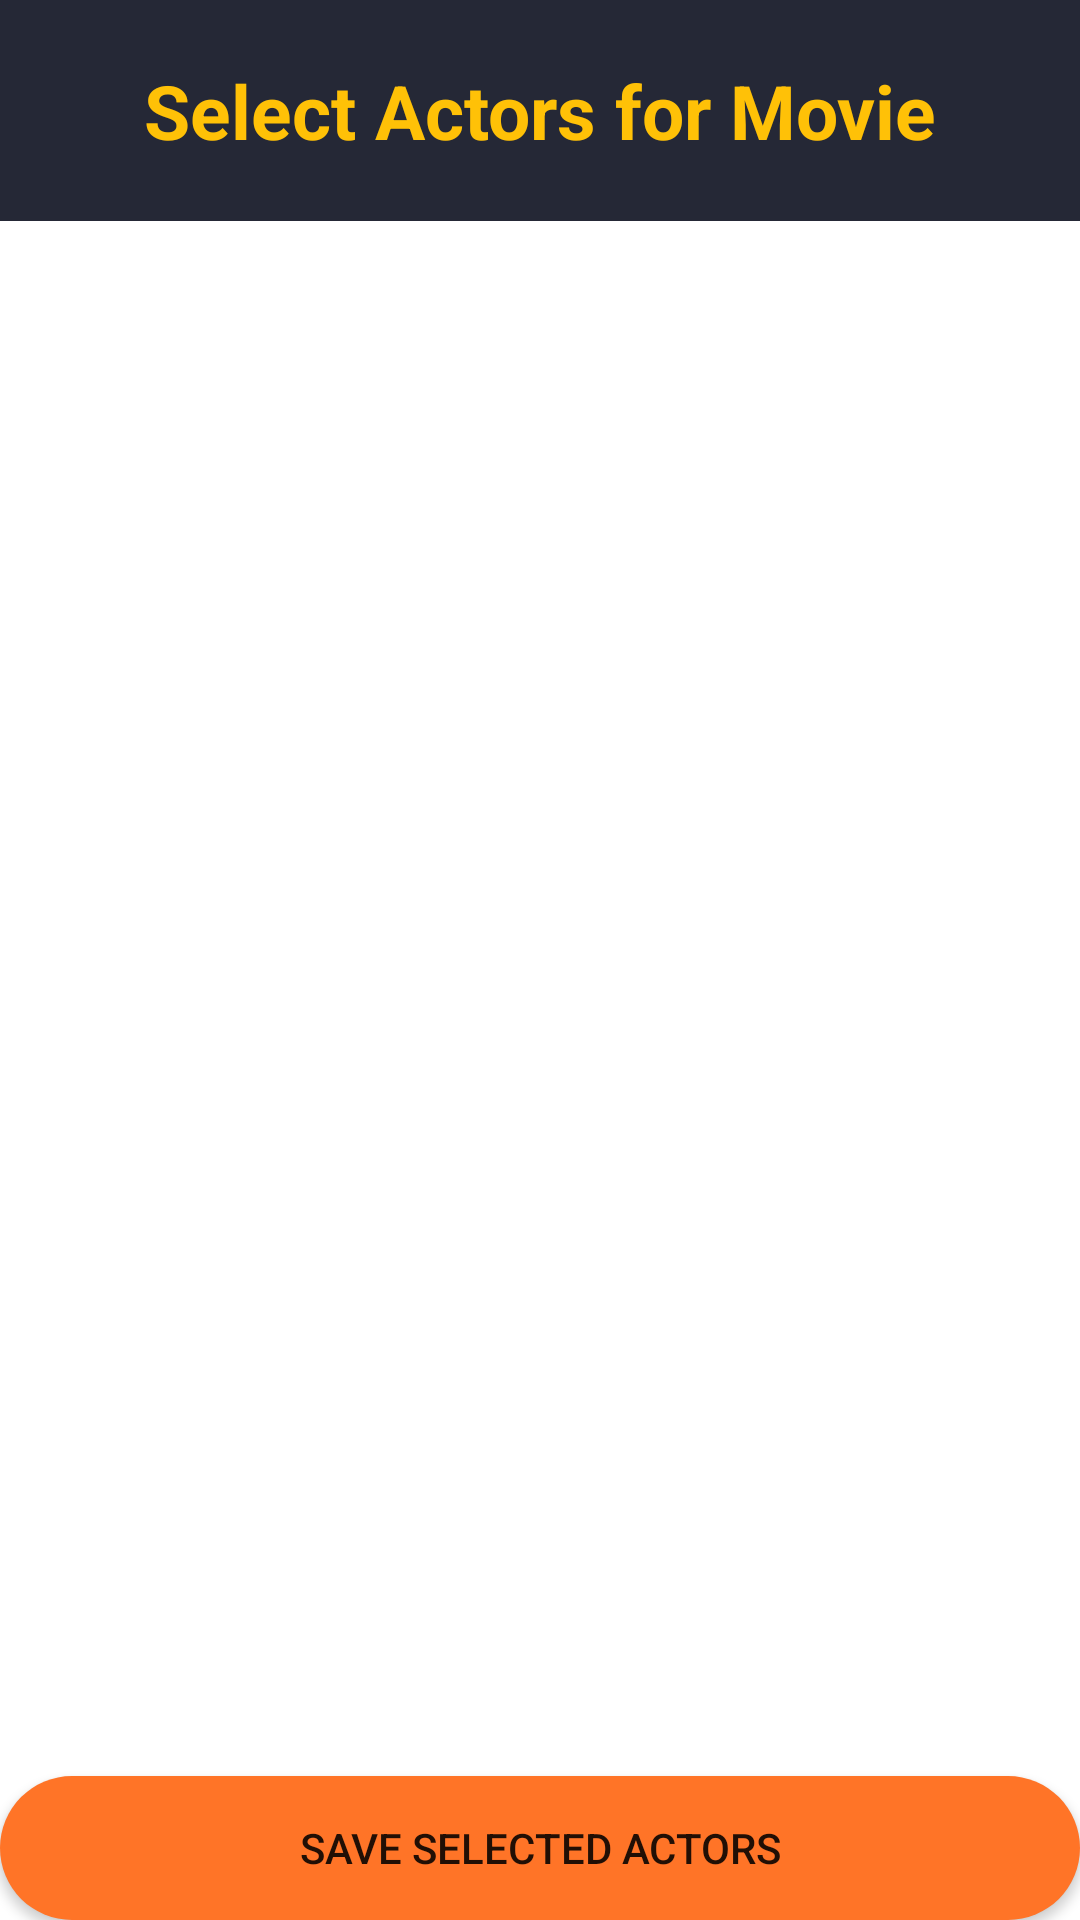

Write the Android layout XML for this screen, with the resource values it uses.
<!-- AndroidManifest.xml: application theme Theme.MovieApp -->
<!-- res/layout/activity_actor_selection.xml -->
<?xml version="1.0" encoding="utf-8"?>
<LinearLayout
    xmlns:android="http://schemas.android.com/apk/res/android"
    xmlns:app="http://schemas.android.com/apk/res-auto"
    android:orientation="vertical"
    android:layout_width="match_parent"
    android:layout_height="match_parent"
    android:background="@color/main_color">

    <LinearLayout
        android:id="@+id/linearLayout3"
        android:layout_width="match_parent"
        android:layout_height="wrap_content"
        android:background="@color/dark_blue"
        android:gravity="center_vertical"
        android:padding="20dp">

        <ImageView
            android:id="@+id/backArrow"
            android:layout_width="wrap_content"
            android:layout_height="wrap_content"
            android:clickable="true"
            android:src="@drawable/baseline_arrow_back_ios_new_24"
            app:tint="@color/white" />

        <TextView
            android:id="@+id/appBarTitle"
            android:layout_width="0dp"
            android:layout_height="wrap_content"
            android:layout_weight="1"
            android:text="Select Actors for Movie"
            android:textAlignment="center"
            android:textColor="@color/yellow"
            android:textSize="25sp"
            android:textStyle="bold" />
    </LinearLayout>

    <ScrollView
        android:layout_width="match_parent"
        android:layout_height="0dp"
        android:layout_weight="1"
        android:layout_marginTop="16dp">

        <LinearLayout
            android:id="@+id/actorCheckboxContainer"
            android:layout_width="match_parent"
            android:layout_height="wrap_content"
            android:orientation="vertical" />
    </ScrollView>

    <Button
        android:id="@+id/saveButton"
        android:layout_width="match_parent"
        android:layout_height="wrap_content"
        android:text="Save Selected Actors"
        android:background="@drawable/orange_button_background"
        android:layout_marginTop="16dp"/>
</LinearLayout>
<!-- resources referenced by this layout -->
<resources>
  <color name="dark_blue">#252836</color>
  <color name="white">#FFFFFFFF</color>
  <color name="yellow">#FFC107</color>
  <!-- drawable orange_button_background (drawable) -->
  <?xml version="1.0" encoding="utf-8"?>
  <selector xmlns:android="http://schemas.android.com/apk/res/android">
  <item>
      <shape android:shape="rectangle">
          <solid android:color="@color/orange"/>
          <corners android:radius="50dp"/>
  
      </shape>
  </item>
  </selector>
  <style name="Theme.MovieApp" parent="Base.Theme.MovieApp" />
  <color name="orange">#FF7427</color>
  <style name="Base.Theme.MovieApp" parent="Theme.MaterialComponents.DayNight.NoActionBar">
          
          
          <item name="colorPrimaryDark">@color/main_color</item>
      </style>
</resources>
